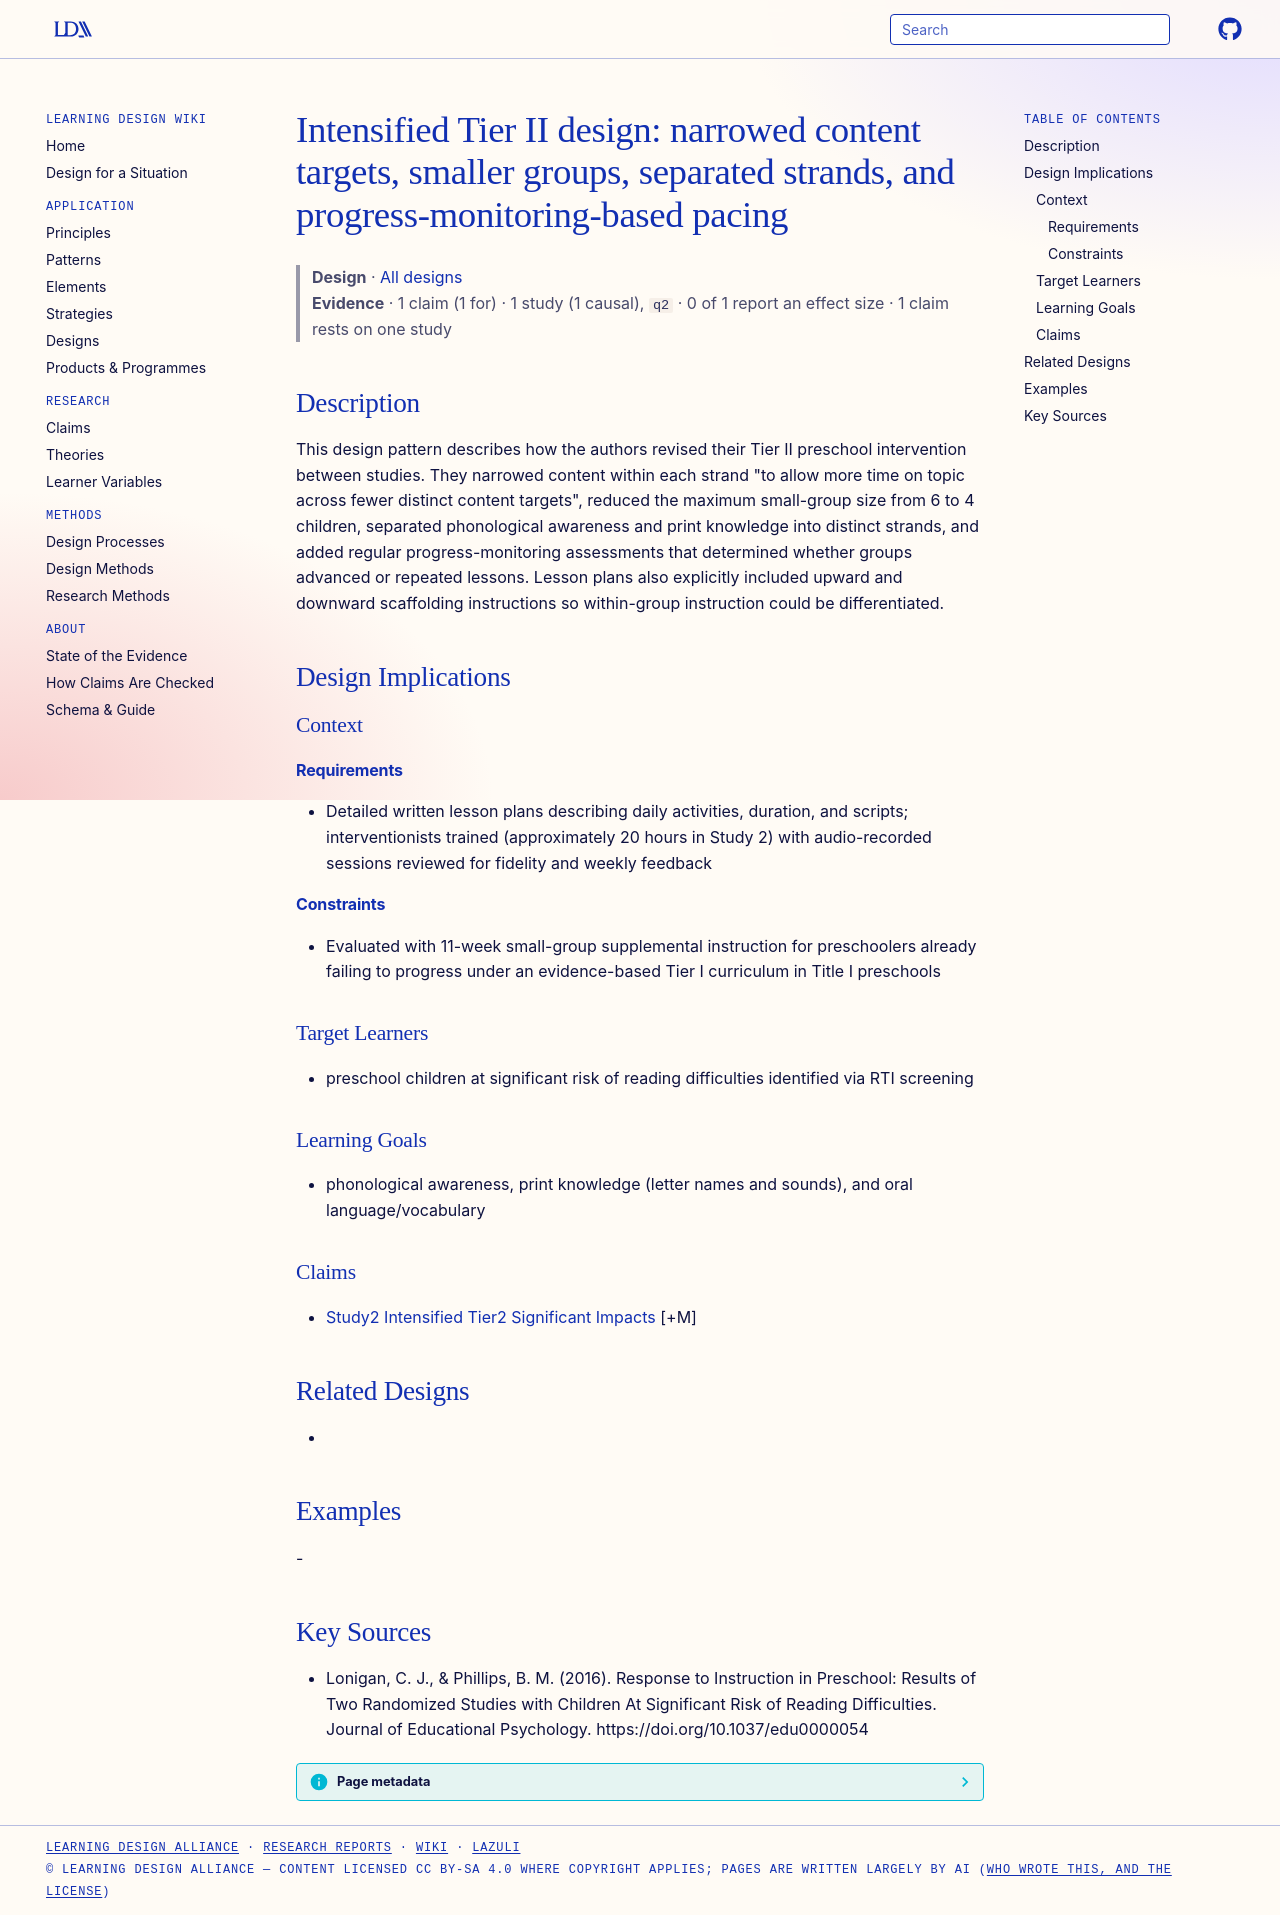

repository: Learning-Design-Alliance/learning-wiki · page: designs/intensified-tier2-narrowed-progress-monitored-design/index.html · generator: mkdocs

---
type: design
id: intensified-tier2-narrowed-progress-monitored-design
title: "Intensified Tier II design: narrowed content targets, smaller groups, separated strands, and progress-monitoring-based pacing"
description: This design pattern describes how the authors revised their Tier II preschool intervention between studies.
status: review
generated:
  by: "process:settle-candidates"
  at: 2026-10-25
sources:
  - id: lonigan-2016
    resource: "https://doi.org/10.1037/edu0000054"
    title: "Lonigan, C. J., & Phillips, B. M. (2016). Response to Instruction in Preschool: Results of Two Randomized Studies with Children At Significant Risk of Reading Difficulties. Journal of Educational Psychology. https://doi.org/10.1037/edu0000054"
    author: "Lonigan, C. J., & Phillips, B. M"
---

# Intensified Tier II design: narrowed content targets, smaller groups, separated strands, and progress-monitoring-based pacing

> **Design** · [All designs](index.md)
> **Evidence** · 1 claim (1 for) · 1 study (1 causal), `q2` · 0 of 1 report an effect size · 1 claim rests on one study

## Description
This design pattern describes how the authors revised their Tier II preschool intervention between studies. They narrowed content within each strand "to allow more time on topic across fewer distinct content targets", reduced the maximum small-group size from 6 to 4 children, separated phonological awareness and print knowledge into distinct strands, and added regular progress-monitoring assessments that determined whether groups advanced or repeated lessons. Lesson plans also explicitly included upward and downward scaffolding instructions so within-group instruction could be differentiated.

## Design Implications

### Context
#### Requirements
- Detailed written lesson plans describing daily activities, duration, and scripts; interventionists trained (approximately 20 hours in Study 2) with audio-recorded sessions reviewed for fidelity and weekly feedback
#### Constraints
- Evaluated with 11-week small-group supplemental instruction for preschoolers already failing to progress under an evidence-based Tier I curriculum in Title I preschools

### Target Learners
- preschool children at significant risk of reading difficulties identified via RTI screening

### Learning Goals
- phonological awareness, print knowledge (letter names and sounds), and oral language/vocabulary

### Claims
- [Study2 Intensified Tier2 Significant Impacts](../claims/study2-intensified-tier2-significant-impacts.md) [+M]

## Related Designs
- 

## Examples
-

## Key Sources
- Lonigan, C. J., & Phillips, B. M. (2016). Response to Instruction in Preschool: Results of Two Randomized Studies with Children At Significant Risk of Reading Difficulties. Journal of Educational Psychology. https://doi.org/10.1037/edu0000054
